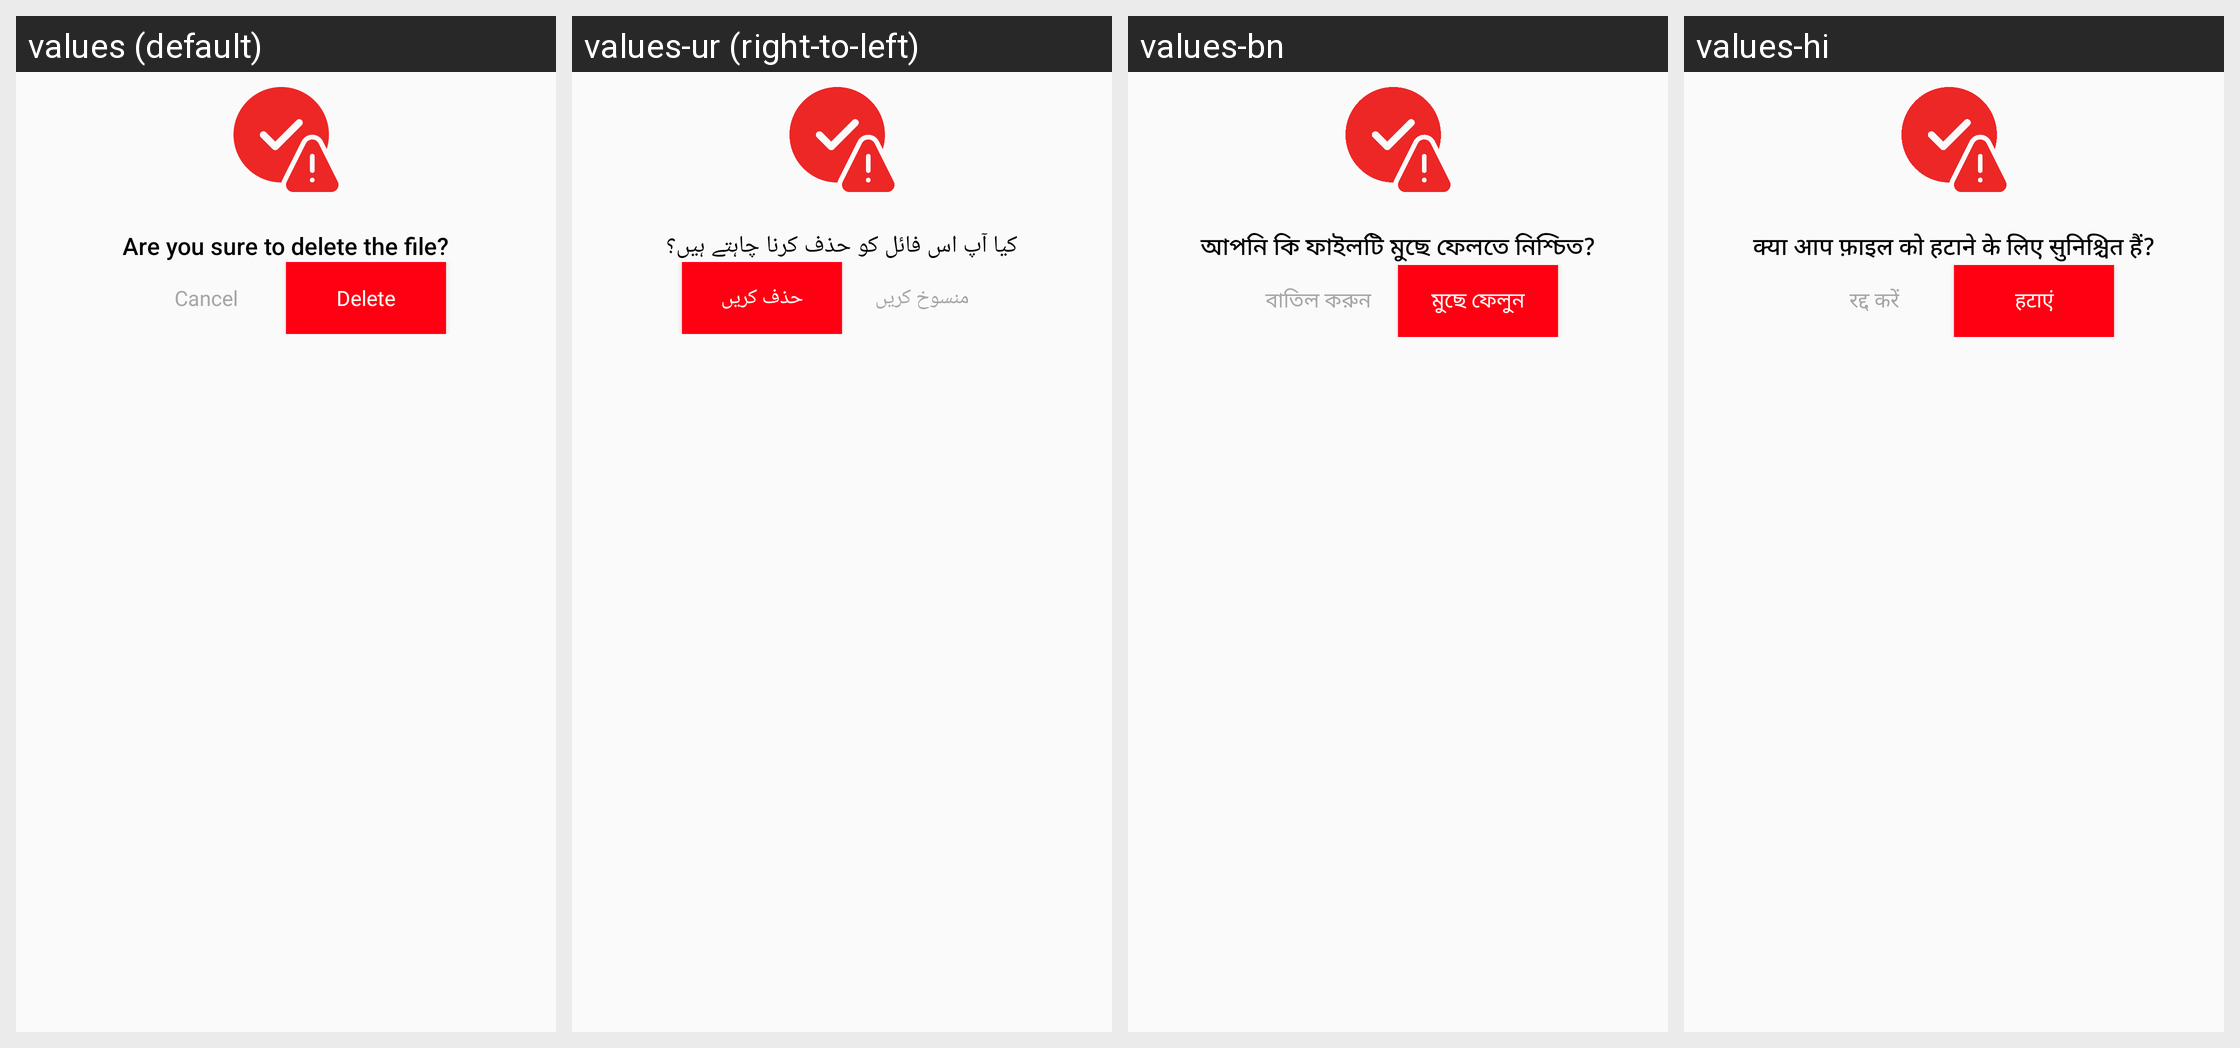

Here is an Android app screen in its default locale and in the app's own translations. Write out the translated-string differences for the strings that appear on this screen.
Android screen res/layout/dialog_delete_files.xml rendered under 4 locales, left to right: values (default), values-ur (right-to-left), values-bn, values-hi. Device: Nexus 5 (rendered at 1080×1920; each locale shown at half size, 540×960, under a caption strip naming it); theme Theme.PdfScanner.
Other locales in the repository, not shown: values-ar, values-de, values-es, values-fr, values-in, values-ja, values-ko, values-pt, values-ru, values-tr, values-vi, values-zh.
Strings drawn on this screen, with the default value and each locale's value (text and hints the layout hard-codes, and strings that could not be matched under every locale, appear in the picture but are not listed):

are_you_sure
  values: Are you sure to delete the file?
  values-ur: کیا آپ اس فائل کو حذف کرنا چاہتے ہیں؟
  values-bn: আপনি কি ফাইলটি মুছে ফেলতে নিশ্চিত?
  values-hi: क्या आप फ़ाइल को हटाने के लिए सुनिश्चित हैं?

cancel
  values: Cancel
  values-ur: منسوخ کریں
  values-bn: বাতিল করুন
  values-hi: रद्द करें

delete
  values: Delete
  values-ur: حذف کریں
  values-bn: মুছে ফেলুন
  values-hi: हटाएं
